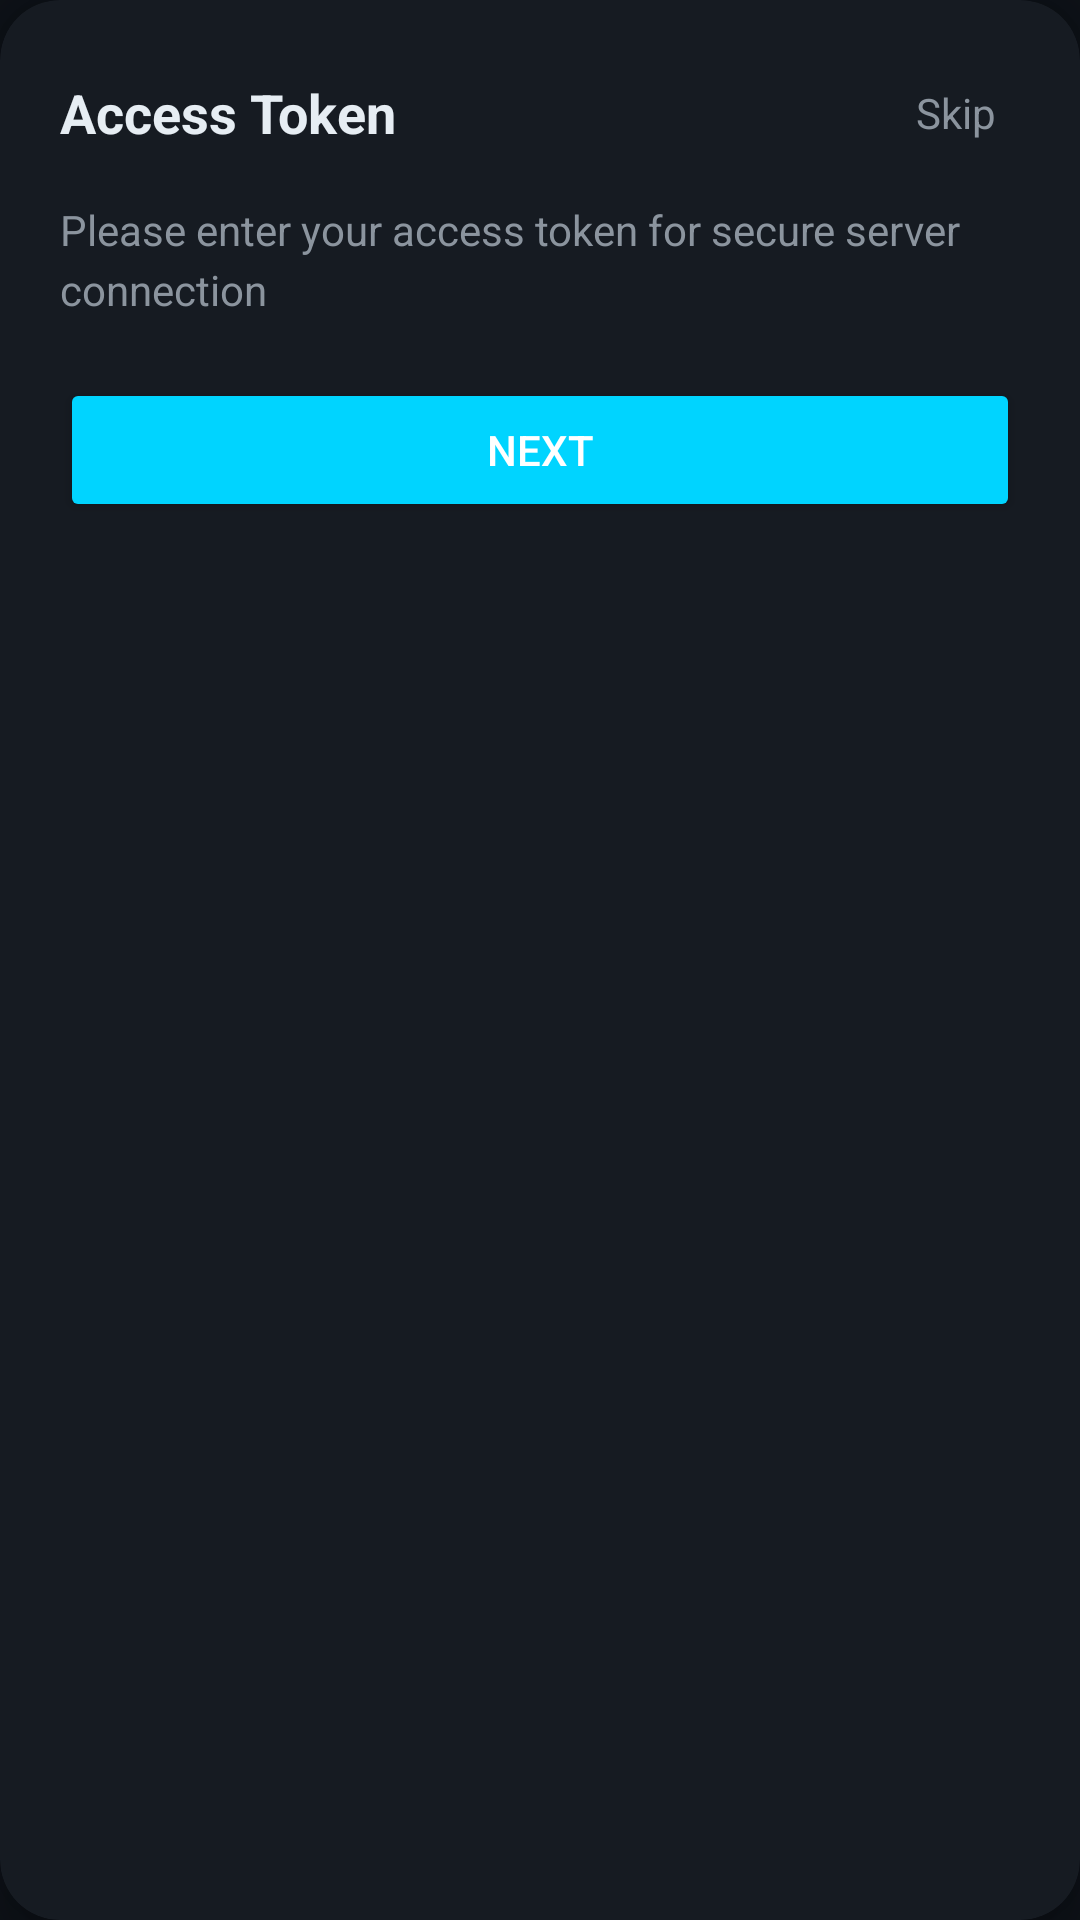

Reconstruct the res/layout file that produces this screen, plus the resources it refers to.
<!-- AndroidManifest.xml: application theme Theme.KeeNotes -->
<!-- res/layout/wizard_card.xml -->
<?xml version="1.0" encoding="utf-8"?>
<androidx.cardview.widget.CardView
    xmlns:android="http://schemas.android.com/apk/res/android"
    xmlns:app="http://schemas.android.com/apk/res-auto"
    android:layout_width="match_parent"
    android:layout_height="wrap_content"
    app:cardCornerRadius="20dp"
    app:cardElevation="8dp"
    android:backgroundTint="@color/surface">

    <LinearLayout
        android:layout_width="match_parent"
        android:layout_height="wrap_content"
        android:orientation="vertical"
        android:padding="20dp">

        
        <LinearLayout
            android:layout_width="match_parent"
            android:layout_height="wrap_content"
            android:orientation="horizontal"
            android:gravity="center_vertical">

            <TextView
                android:id="@+id/wizardTitle"
                android:layout_width="0dp"
                android:layout_height="wrap_content"
                android:layout_weight="1"
                android:text="Access Token"
                android:textColor="@color/text_primary"
                android:textSize="18sp"
                android:textStyle="bold" />

            <TextView
                android:id="@+id/wizardSkip"
                android:layout_width="wrap_content"
                android:layout_height="wrap_content"
                android:text="Skip"
                android:textColor="@color/text_secondary"
                android:textSize="14sp"
                android:clickable="true"
                android:focusable="true"
                android:padding="8dp" />

        </LinearLayout>

        
        <TextView
            android:id="@+id/wizardDescription"
            android:layout_width="match_parent"
            android:layout_height="wrap_content"
            android:layout_marginTop="12dp"
            android:text="Please enter your access token for secure server connection"
            android:textColor="@color/text_secondary"
            android:textSize="14sp"
            android:lineSpacingMultiplier="1.2" />

        
        <Button
            android:id="@+id/wizardNext"
            android:layout_width="match_parent"
            android:layout_height="48dp"
            android:layout_marginTop="20dp"
            android:text="Next"
            android:textColor="@android:color/white"
            android:backgroundTint="@color/primary"
            app:cornerRadius="10dp" />

    </LinearLayout>

</androidx.cardview.widget.CardView>
<!-- resources referenced by this layout -->
<resources>
  <color name="primary">#00D4FF</color>
  <color name="surface">#161B22</color>
  <color name="text_primary">#E6EDF3</color>
  <color name="text_secondary">#8B949E</color>
  <style name="Theme.KeeNotes" parent="Theme.Material3.Dark.NoActionBar">
          <item name="colorPrimary">@color/primary</item>
          <item name="colorPrimaryDark">@color/primary_dark</item>
          <item name="colorOnPrimary">@color/background</item>
          <item name="colorSecondary">@color/primary</item>
          <item name="colorOnSecondary">@color/background</item>
          <item name="android:colorBackground">@color/background</item>
          <item name="colorSurface">@color/surface</item>
          <item name="colorOnSurface">@color/text_primary</item>
          <item name="colorError">@color/error</item>
      </style>
  <color name="primary_dark">#00A8CC</color>
  <color name="background">#0D1117</color>
  <color name="error">#F85149</color>
</resources>
